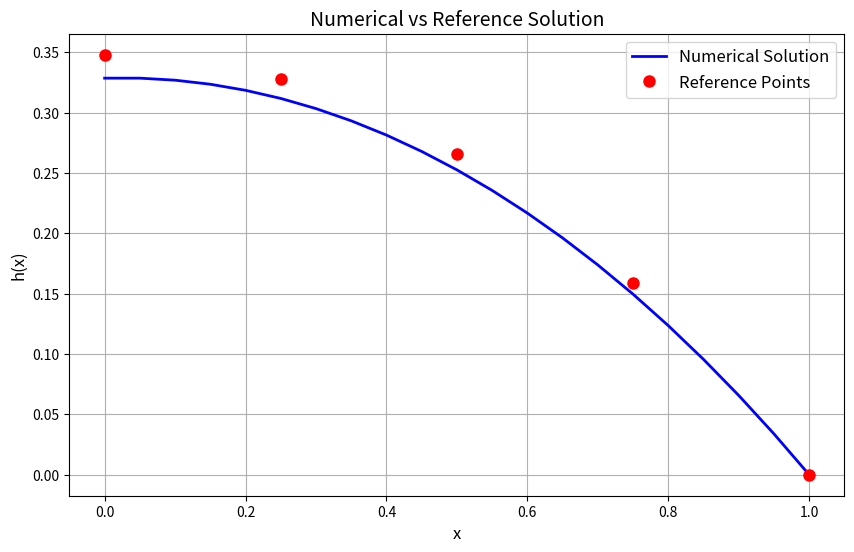
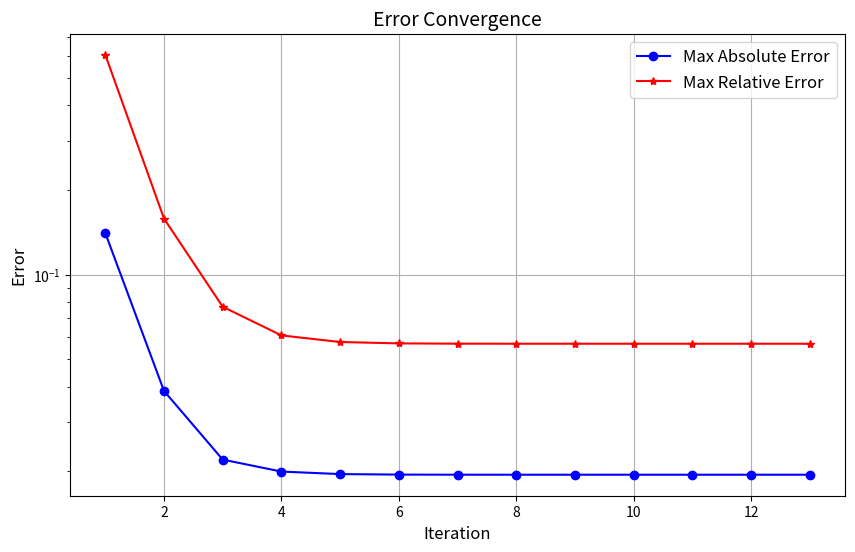

Write the Python code that produced these figures, in order.
import numpy as np
import matplotlib.pyplot as plt
import time

# coefficients
a = 1.0
b = 1.0
xl = 1.0
N = 21
dx = xl / (N - 1)
x = np.linspace(0, xl, N)

# boundary conditions
h0 = 0.25
hN = 0.0

# initial approximation
h = np.linspace(h0, hN, N)

# reference solution to compare with
x_ref = np.array([0.0, 0.25, 0.5, 0.75, 1.0])
h_ref = np.array([0.34803, 0.32771, 0.26570, 0.15864, 0.0])

def residual(h):
    res = np.zeros_like(h)
    res[0] = (h[1] - h[0]) / dx  # Neumann BC
    for i in range(1, N - 1):
        dhdx = (h[i + 1] - h[i - 1]) / (2 * dx)
        d2hdx2 = (h[i + 1] - 2 * h[i] + h[i - 1]) / dx ** 2
        denom = np.sqrt(1 + dhdx ** 2)
        res[i] = -d2hdx2 + a * h[i] - b / denom
    res[-1] = h[-1] - hN  # Dirichlet BC
    return res

# Initialize variables to store max errors
max_abs_error_history = []
max_rel_error_history = []

start_time = time.time()

max_iterations = 50
iteration_count = 0
alpha = 0.8  # Damping factor
converged_at = None  # Track where convergence happens
stabilized_at = None  # Track where solution stabilizes
tolerance = 1e-8  # Tolerance for stabilization

h_old = h.copy()

for iteration in range(max_iterations):
    iteration_count += 1
    F = residual(h)

    # Check for solution stabilization (before updating h)
    if iteration > 1 and np.linalg.norm(h - h_old, np.inf) < tolerance and stabilized_at is None:
        stabilized_at = iteration_count - 1
        print(f"\nSolution stabilized at iteration: {stabilized_at}")
        # Don't break here; allow convergence to still be checked.

    # Calculate errors at reference points
    idx_ref = [np.argmin(np.abs(x - xi)) for xi in x_ref]
    h_num = h[idx_ref]
    abs_error = np.abs(h_num - h_ref)

    rel_error = np.zeros_like(h_ref)
    mask = h_ref != 0
    rel_error[mask] = np.abs((h_num[mask] - h_ref[mask]) / h_ref[mask])

    current_max_abs = np.max(abs_error)
    current_max_rel = np.max(rel_error[mask]) if np.any(mask) else 0.0
    max_abs_error_history.append(current_max_abs)
    max_rel_error_history.append(current_max_rel)

    print(f"\nIteration {iteration_count} (||F||_inf = {np.linalg.norm(F, np.inf):.2e}):")
    print("x\t\th(x)\t\tAbs Error\tRel Error")
    for xi, hi, aerr, rerr in zip(x_ref, h_num, abs_error, rel_error):
        rel_error_str = f"{rerr:.6f}" if h_ref[np.where(x_ref == xi)[0][0]] != 0 else "N/A"
        print(f"{xi:.2f}\t{hi:.6f}\t{aerr:.6f}\t{rel_error_str}")

    if np.linalg.norm(F, np.inf) < 1e-8:
        converged_at = iteration_count
        print(f"\nSolution converged at iteration: {converged_at}")
        break

    # Compute Jacobian numerically
    J = np.zeros((N, N))
    delta = 1e-5
    for j in range(N):
        h_pert = h.copy()
        h_pert[j] += delta
        J[:, j] = (residual(h_pert) - F) / delta

    dh = np.linalg.solve(J, -F)
    h_old = h.copy()
    h += alpha * dh  # Damped update

end_time = time.time()
execution_time = end_time - start_time

print("\nFinal Results:")
print("x\tNumerical\tReference\tAbs Error\tRel Error")
for xi, hi, href in zip(x_ref, h_num, h_ref):
    aerr = np.abs(hi - href)
    rerr = np.abs((hi - href) / href) if href != 0 else np.nan
    rel_error_str = f"{rerr:.6f}" if not np.isnan(rerr) else "N/A"
    print(f"{xi:.2f}\t{hi:.6f}\t{href:.6f}\t{aerr:.6f}\t{rel_error_str}")

final_max_abs = max_abs_error_history[-1] if max_abs_error_history else 0.0
final_max_rel = max_rel_error_history[-1] if max_rel_error_history else 0.0

print("\nFinal Analysis:")
print(f"Maximum Absolute Error: {final_max_abs:.6f}")
print(f"Maximum Relative Error: {final_max_rel:.6f}")
print(f"\nNumber of iterations: {iteration_count}")
print(f"Execution time: {execution_time:.6f} seconds")

# Updated status print logic
if converged_at is not None:
    print(f"Solution converged at iteration: {converged_at}")
if stabilized_at is not None:
    print(f"Solution stabilized at iteration: {stabilized_at}")
if converged_at is None and stabilized_at is None:
    print("Solution did not converge or stabilize within the maximum number of iterations.")

# Plotting
plt.figure(figsize=(10, 6))
plt.plot(x, h, 'b-', linewidth=2, label='Numerical Solution')
plt.plot(x_ref, h_ref, 'ro', markersize=8, label='Reference Points')
plt.xlabel('x', fontsize=12)
plt.ylabel('h(x)', fontsize=12)
plt.title('Numerical vs Reference Solution', fontsize=14)
plt.legend(fontsize=12)
plt.grid(True)
plt.show()

plt.figure(figsize=(10, 6))
plt.semilogy(range(1, iteration_count + 1), max_abs_error_history, 'bo-', label='Max Absolute Error')
if any(max_rel_error_history):
    plt.semilogy(range(1, iteration_count + 1), max_rel_error_history, 'r*-', label='Max Relative Error')
plt.xlabel('Iteration', fontsize=12)
plt.ylabel('Error', fontsize=12)
plt.title('Error Convergence', fontsize=14)
plt.legend(fontsize=12)
plt.grid(True)
plt.show()
